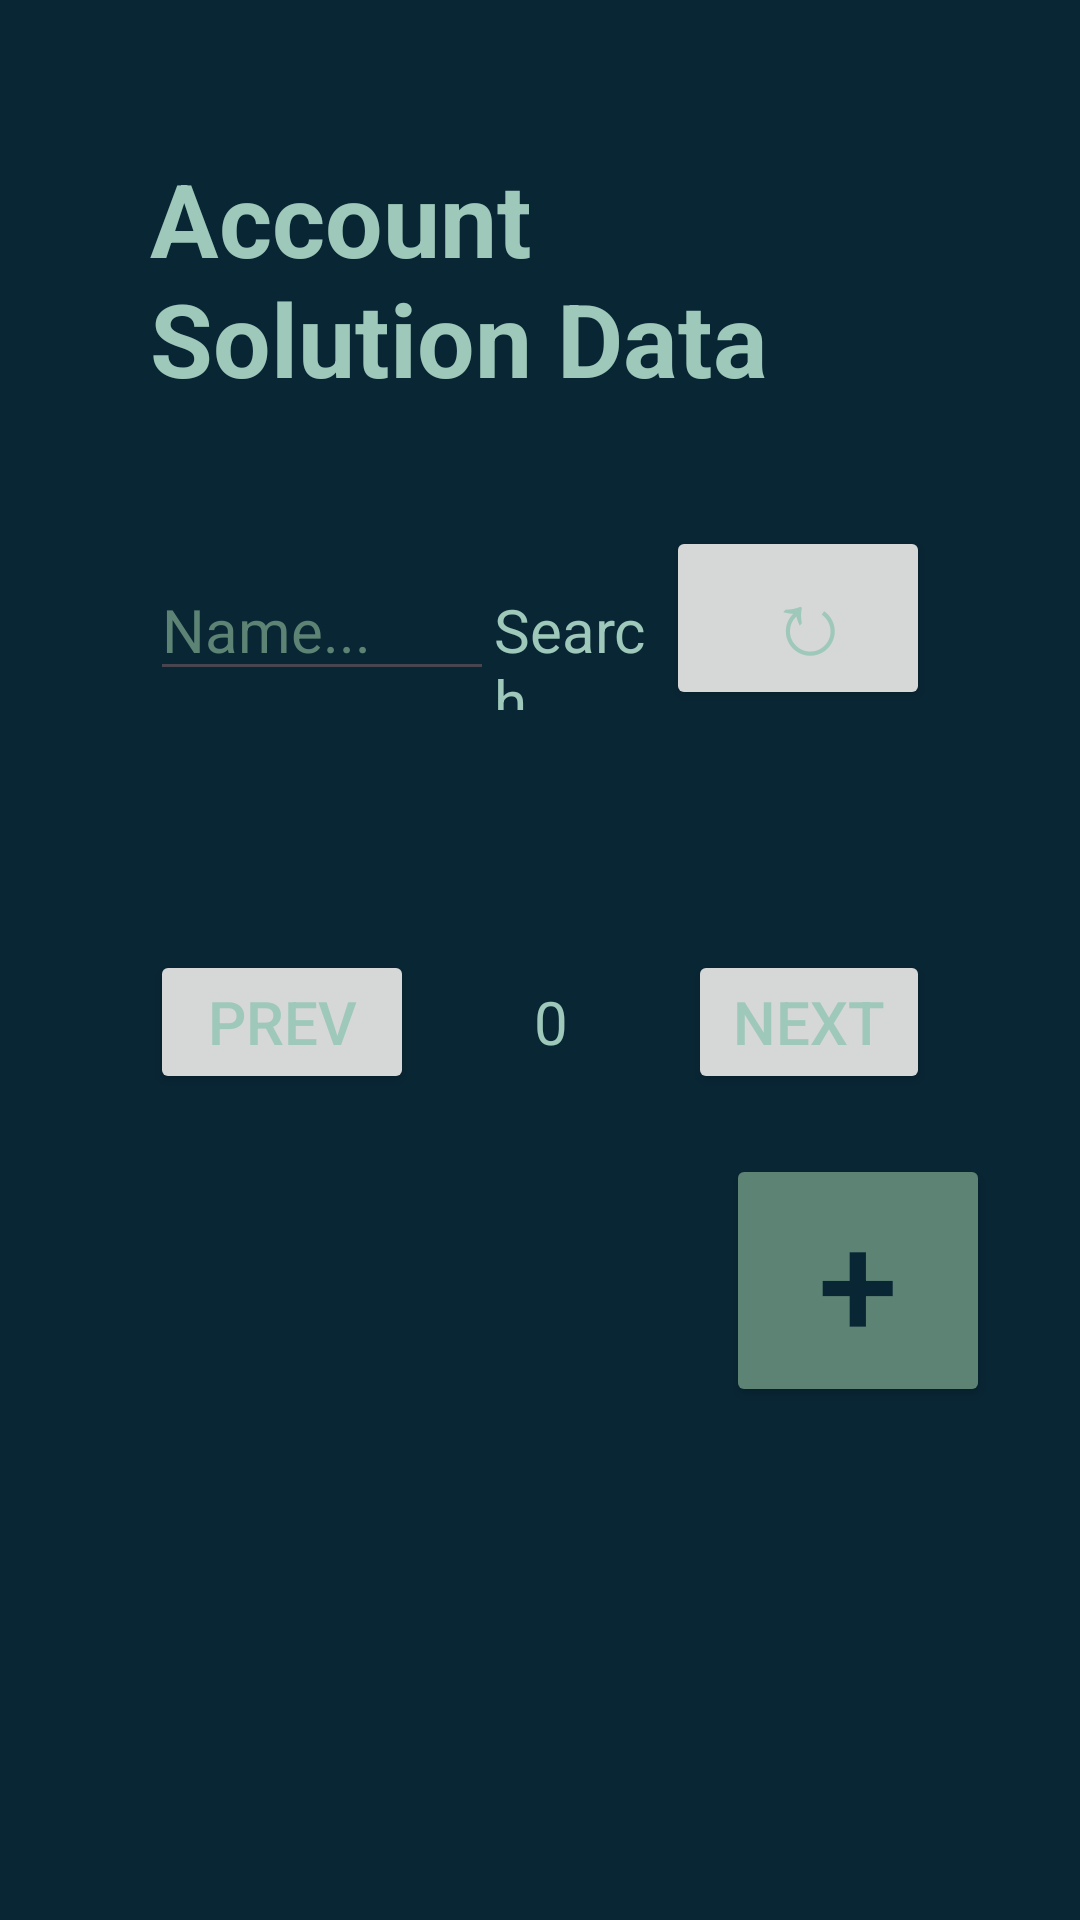

Produce the Android XML layout that renders to this screen, including the resource entries it uses.
<!-- AndroidManifest.xml: application theme Theme.Ujian2Batch4AndroidKotlin -->
<!-- res/layout/activity_main.xml -->
<?xml version="1.0" encoding="utf-8"?>
<LinearLayout xmlns:android="http://schemas.android.com/apk/res/android"
    xmlns:app="http://schemas.android.com/apk/res-auto"
    xmlns:tools="http://schemas.android.com/tools"
    android:id="@+id/main"
    android:layout_width="match_parent"
    android:layout_height="match_parent"
    android:background="@color/backgroundColor"
    android:orientation="vertical"
    android:padding="30dp"
    tools:context=".MainActivity">

    <TextView
        android:id="@+id/txtHeaderMain"
        android:layout_width="wrap_content"
        android:layout_height="wrap_content"
        android:padding="20dp"
        android:text="@string/header_main"
        android:textSize="34sp"
        android:textStyle="bold" />

    <LinearLayout
        android:layout_width="match_parent"
        android:layout_height="wrap_content"
        android:layout_margin="20dp"
        android:layout_weight="0"
        android:orientation="horizontal">

        <EditText
            android:id="@+id/txtSearchMain"
            android:layout_width="0dp"
            android:layout_height="wrap_content"
            android:layout_weight="2"
            android:ems="10"
            android:hint="@string/nama_search_placeholder_main"
            android:inputType="text"
            android:textColor="@color/textColor"
            android:textColorHint="@color/secondaryLightColor"
            android:textSize="20sp" />

        <TextView
            android:id="@+id/btnSearchMain"
            android:layout_width="0dp"
            android:layout_height="wrap_content"
            android:layout_weight="1"
            android:text="@string/btn_search_main"
            android:textSize="20sp" />

        <Button
            android:id="@+id/btnRefresh"
            android:layout_width="wrap_content"
            android:layout_height="wrap_content"
            android:text=" ↻"
            android:textColor="@color/textColor"
            android:textSize="30sp"
            app:strokeColor="@color/secondaryLightColor"
            app:strokeWidth="2dp" />

    </LinearLayout>

    <androidx.recyclerview.widget.RecyclerView
        android:id="@+id/lstMain"
        android:layout_width="match_parent"
        android:layout_height="wrap_content"
        android:layout_weight="0"
        android:padding="20dp" >

    </androidx.recyclerview.widget.RecyclerView>

    <LinearLayout
        android:layout_width="match_parent"
        android:layout_height="wrap_content"
        android:gravity="center_horizontal"
        android:orientation="horizontal">

        <Button
            android:id="@+id/btnPrev"
            android:layout_width="wrap_content"
            android:layout_height="wrap_content"
            android:layout_gravity="center|center_vertical"
            android:layout_margin="20dp"
            android:text="@string/previous"
            android:textColor="@color/textColor"
            android:textSize="20sp"
            app:strokeColor="@color/secondaryLightColor"
            app:strokeWidth="2dp" />

        <TextView
            android:id="@+id/txtCurrentPage"
            android:layout_width="wrap_content"
            android:layout_height="wrap_content"
            android:layout_gravity="center|center_vertical"
            android:layout_margin="20dp"
            android:text="0"
            android:textSize="20sp" />

        <Button
            android:id="@+id/btnNext"
            android:layout_width="wrap_content"
            android:layout_height="wrap_content"
            android:layout_gravity="center|center_vertical"
            android:layout_margin="20dp"
            android:text="@string/next"
            android:textColor="@color/textColor"
            android:textSize="20sp"
            app:strokeColor="@color/secondaryLightColor"
            app:strokeWidth="2dp" />
    </LinearLayout>

    <Button
        android:id="@+id/btnAddMain"
        android:layout_width="wrap_content"
        android:layout_height="wrap_content"
        android:layout_gravity="right"
        android:backgroundTint="@color/secondaryLightColor"
        android:text="+"
        android:textColor="@color/backgroundColor"
        android:textSize="48sp" />

</LinearLayout>
<!-- resources referenced by this layout -->
<resources>
  <color name="backgroundColor">#092635</color>
  <color name="secondaryLightColor">#5C8374</color>
  <color name="textColor">#9EC8B9</color>
  <string name="btn_search_main">Search</string>
  <string name="header_main">Account Solution Data</string>
  <string name="nama_search_placeholder_main">Name...</string>
  <string name="next">Next</string>
  <string name="previous">Prev</string>
  <style name="Theme.Ujian2Batch4AndroidKotlin" parent="Base.Theme.Ujian2Batch4AndroidKotlin" />
  <style name="Base.Theme.Ujian2Batch4AndroidKotlin" parent="Theme.Material3.DayNight.NoActionBar">
           Customize your light theme here.
           <item name="colorPrimary">@color/backgroundColor</item>
           <item name="android:textColor">@color/textColor</item>
      </style>
</resources>
